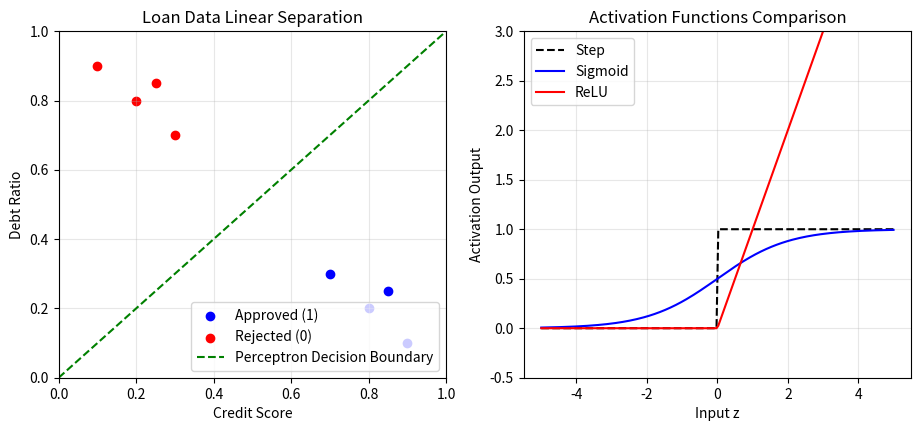

Source code (Python): (Note: this script raises an exception after producing the figure.)
"""Experiment 17: Perceptron and Forward Propagation.
Tasks:
1. Implement weighted sum, bias and step activation in NumPy.
2. Train the perceptron on loan data and record weight updates per epoch.
3. Plot the learned decision boundary.
4. Train on XOR data and show that it fails to converge.
5. Compare step, sigmoid and ReLU outputs for the same inputs.
"""
from pathlib import Path
import numpy as np
import matplotlib
matplotlib.use('Agg')
import matplotlib.pyplot as plt

np.random.seed(42)

print("=== Experiment 17: Perceptron & Forward Propagation ===")

# 1 & 2. Linearly separable loan data (Credit Score [0-1], Debt Ratio [0-1])
X_loan = np.array([
    [0.8, 0.2], [0.9, 0.1], [0.7, 0.3], [0.85, 0.25],
    [0.2, 0.8], [0.1, 0.9], [0.3, 0.7], [0.25, 0.85]
])
y_loan = np.array([1, 1, 1, 1, 0, 0, 0, 0])

# Perceptron learning rule
w = np.zeros(2)
b = 0.0
lr = 0.1
epochs = 20
updates_hist = []

for ep in range(epochs):
    updates = 0
    for xi, yi in zip(X_loan, y_loan):
        y_pred = 1 if (np.dot(w, xi) + b) >= 0 else 0
        err = yi - y_pred
        if err != 0:
            w += lr * err * xi
            b += lr * err
            updates += 1
    updates_hist.append(updates)

print(f"Loan Data Converged in {epochs} epochs! Final Weights: {np.round(w, 3)}, Bias: {b:.3f}")

# 4. XOR data demonstration
X_xor = np.array([[0, 0], [0, 1], [1, 0], [1, 1]])
y_xor = np.array([0, 1, 1, 0])
w_xor, b_xor = np.zeros(2), 0.0
xor_updates = []
for _ in range(30):
    u = 0
    for xi, yi in zip(X_xor, y_xor):
        y_pred = 1 if (np.dot(w_xor, xi) + b_xor) >= 0 else 0
        err = yi - y_pred
        if err != 0:
            w_xor += lr * err * xi
            b_xor += lr * err
            u += 1
    xor_updates.append(u)
print(f"XOR Updates in last 5 epochs: {xor_updates[-5:]} -> Fails to converge due to non-linearity!")

# 5. Compare activations
z = np.linspace(-5, 5, 200)
step_out = np.where(z >= 0, 1.0, 0.0)
sig_out = 1.0 / (1.0 + np.exp(-z))
relu_out = np.maximum(0, z)

# Plot
fig, axes = plt.subplots(1, 2, figsize=(11, 4.5))

# Decision boundary
axes[0].scatter(X_loan[y_loan==1, 0], X_loan[y_loan==1, 1], color='blue', label='Approved (1)')
axes[0].scatter(X_loan[y_loan==0, 0], X_loan[y_loan==0, 1], color='red', label='Rejected (0)')
x_db = np.linspace(0, 1, 50)
y_db = -(w[0] * x_db + b) / (w[1] + 1e-9)
axes[0].plot(x_db, y_db, 'g--', label='Perceptron Decision Boundary')
axes[0].set_xlim(0, 1); axes[0].set_ylim(0, 1)
axes[0].set_xlabel('Credit Score')
axes[0].set_ylabel('Debt Ratio')
axes[0].set_title('Loan Data Linear Separation')
axes[0].legend()
axes[0].grid(True, alpha=0.3)

# Activations
axes[1].plot(z, step_out, 'k--', label='Step')
axes[1].plot(z, sig_out, 'b-', label='Sigmoid')
axes[1].plot(z, relu_out, 'r-', label='ReLU')
axes[1].set_xlabel('Input z')
axes[1].set_ylabel('Activation Output')
axes[1].set_title('Activation Functions Comparison')
axes[1].set_ylim(-0.5, 3)
axes[1].legend()
axes[1].grid(True, alpha=0.3)

out_dir = Path(__file__).resolve().parent.parent / "outputs" / "plots"
out_dir.mkdir(parents=True, exist_ok=True)
plot_path = out_dir / "exp17_plot.png"
plt.tight_layout()
plt.savefig(plot_path, dpi=120, bbox_inches='tight')
plt.close()
print(f"Saved: {plot_path.name}")
